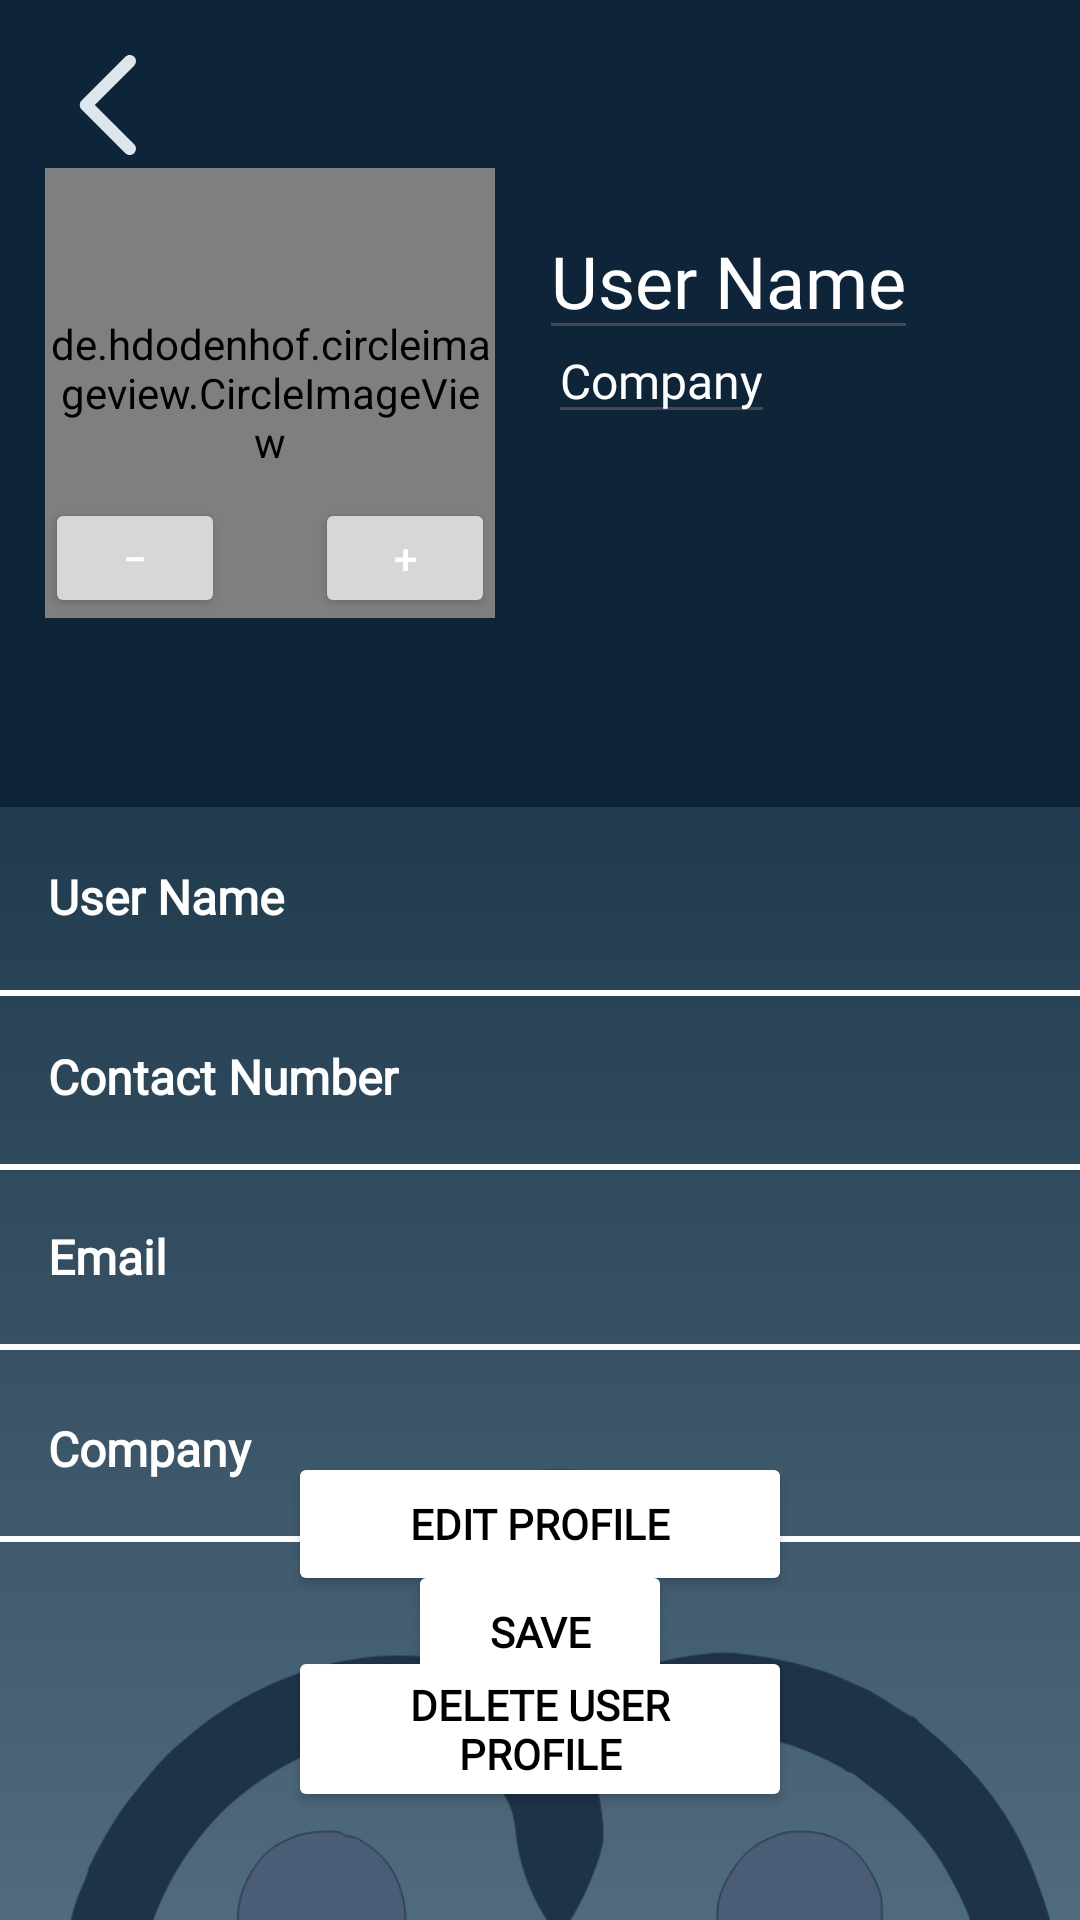

Here is an Android app screen rendered from its layout file. Give the layout XML and the strings, colors and styles it references.
<!-- AndroidManifest.xml: application theme Theme.DroidDesign -->
<!-- res/layout/activity_profile_settings.xml -->
<?xml version="1.0" encoding="utf-8"?>
<androidx.constraintlayout.widget.ConstraintLayout xmlns:android="http://schemas.android.com/apk/res/android"
    xmlns:app="http://schemas.android.com/apk/res-auto"
    android:layout_width="match_parent"
    android:layout_height="match_parent"
    android:background="@drawable/gradient_background">

    <ImageView
        android:id="@+id/logo_large"
        android:layout_width="845dp"
        android:layout_height="845dp"
        android:layout_marginTop="296dp"
        android:contentDescription="@string/biglogo"
        app:layout_constraintEnd_toEndOf="parent"
        app:layout_constraintStart_toStartOf="parent"
        app:layout_constraintTop_toTopOf="parent"
        app:srcCompat="@drawable/conclave_logo_large_dark" />

    <ImageView
        android:id="@+id/imageView7"
        android:layout_width="897dp"
        android:layout_height="269dp"
        android:contentDescription="@string/blue_square"
        app:layout_constraintEnd_toEndOf="parent"
        app:layout_constraintHorizontal_bias="0.5"
        app:layout_constraintStart_toStartOf="parent"
        app:layout_constraintTop_toTopOf="parent"
        app:srcCompat="@drawable/edit_description_background" />

    <ImageButton
        android:id="@+id/button_back"
        android:layout_width="wrap_content"
        android:layout_height="wrap_content"
        android:backgroundTint="#0D2439"
        android:contentDescription="@string/back"
        app:layout_constraintStart_toStartOf="parent"
        app:layout_constraintTop_toTopOf="parent"
        app:srcCompat="@drawable/left_chevron" />


    <Button
        android:id="@+id/edit_profile_button"
        android:layout_width="0dp"
        android:layout_height="wrap_content"
        android:layout_marginStart="96dp"
        android:layout_marginEnd="96dp"
        android:layout_marginBottom="108dp"
        android:backgroundTint="@android:color/white"
        android:fontFamily="@font/nunitosans"
        android:text="@string/edit_profile"
        android:textColor="@android:color/black"
        android:textStyle="bold"
        app:layout_constraintBottom_toBottomOf="parent"
        app:layout_constraintEnd_toEndOf="parent"
        app:layout_constraintHorizontal_bias="0.0"
        app:layout_constraintStart_toStartOf="parent" />


    <Button
        android:id="@+id/delete_profile"
        android:layout_width="0dp"
        android:layout_height="wrap_content"
        android:layout_marginStart="96dp"
        android:layout_marginEnd="96dp"
        android:layout_marginBottom="36dp"
        android:backgroundTint="@android:color/white"
        android:fontFamily="@font/nunitosans"
        android:text="@string/delete_user_profile"
        android:textColor="@android:color/black"
        android:textStyle="bold"
        app:layout_constraintBottom_toBottomOf="parent"
        app:layout_constraintEnd_toEndOf="parent"
        app:layout_constraintHorizontal_bias="0.0"
        app:layout_constraintStart_toStartOf="parent" />

    <EditText
        android:id="@+id/editUsername"
        android:layout_width="0dp"
        android:layout_height="62dp"
        android:layout_marginTop="268dp"
        android:background="@drawable/transparent_button"
        android:fontFamily="@font/nunitosans"
        android:gravity="start|center_vertical"
        android:hint="@string/user_name"
        android:inputType="textPersonName"
        android:paddingStart="16dp"
        android:paddingEnd="16dp"
        android:textColor="#FFFFFF"
        android:textColorHint="#FFFFFF"
        android:textSize="16sp"
        android:textStyle="bold"
        app:layout_constraintEnd_toEndOf="parent"
        app:layout_constraintHorizontal_bias="0.0"
        app:layout_constraintStart_toStartOf="parent"
        app:layout_constraintTop_toTopOf="parent" />

    <EditText
        android:id="@+id/editUserCompany"
        android:layout_width="0dp"
        android:layout_height="62dp"
        android:layout_marginTop="452dp"
        android:background="@drawable/transparent_button"
        android:fontFamily="@font/nunitosans"
        android:gravity="start|center_vertical"
        android:hint="@string/company"
        android:inputType="textPersonName"
        android:paddingStart="16dp"
        android:paddingEnd="16dp"
        android:textColor="#FFFFFF"
        android:textColorHint="#FFFFFFFF"
        android:textSize="16sp"
        android:textStyle="bold"
        app:layout_constraintEnd_toEndOf="parent"
        app:layout_constraintHorizontal_bias="0.0"
        app:layout_constraintStart_toStartOf="parent"
        app:layout_constraintTop_toTopOf="parent" />

    <EditText
        android:id="@+id/editUserEmail"
        android:layout_width="0dp"
        android:layout_height="62dp"
        android:layout_marginTop="388dp"
        android:background="@drawable/transparent_button"
        android:fontFamily="@font/nunitosans"
        android:gravity="start|center_vertical"
        android:hint="@string/email"
        android:inputType="textEmailAddress"
        android:paddingStart="16dp"
        android:paddingEnd="16dp"
        android:textColor="#FFFFFF"
        android:textColorHint="#FFFFFFFF"
        android:textSize="16sp"
        android:textStyle="bold"
        app:layout_constraintEnd_toEndOf="parent"
        app:layout_constraintHorizontal_bias="0.0"
        app:layout_constraintStart_toStartOf="parent"
        app:layout_constraintTop_toTopOf="parent" />

    <EditText
        android:id="@+id/editUserContactNumber"
        android:layout_width="0dp"
        android:layout_height="62dp"
        android:layout_marginTop="328dp"
        android:background="@drawable/transparent_button"
        android:fontFamily="@font/nunitosans"
        android:gravity="start|center_vertical"
        android:hint="Contact Number"
        android:inputType="phone"
        android:paddingStart="16dp"
        android:paddingEnd="16dp"
        android:textColor="#FFFFFF"
        android:textColorHint="#FfFFFFFF"
        android:textSize="16sp"
        android:textStyle="bold"
        app:layout_constraintEnd_toEndOf="parent"
        app:layout_constraintHorizontal_bias="0.0"
        app:layout_constraintStart_toStartOf="parent"
        app:layout_constraintTop_toTopOf="parent" />


    <View
        android:layout_width="match_parent"
        android:layout_height="2dp"
        android:layout_marginTop="512dp"
        android:background="@android:color/white"
        app:layout_constraintEnd_toEndOf="parent"
        app:layout_constraintHorizontal_bias="0.5"
        app:layout_constraintStart_toStartOf="parent"
        app:layout_constraintTop_toTopOf="parent" />


    <View
        android:layout_width="match_parent"
        android:layout_height="2dp"
        android:layout_marginTop="448dp"
        android:background="@android:color/white"
        app:layout_constraintEnd_toEndOf="parent"
        app:layout_constraintHorizontal_bias="0.0"
        app:layout_constraintStart_toStartOf="parent"
        app:layout_constraintTop_toTopOf="parent" />

    <View
        android:layout_width="match_parent"
        android:layout_height="2dp"
        android:layout_marginTop="388dp"
        android:background="@android:color/white"
        app:layout_constraintEnd_toEndOf="parent"
        app:layout_constraintStart_toStartOf="parent"
        app:layout_constraintTop_toTopOf="parent" />

    <View
        android:layout_width="match_parent"
        android:layout_height="2dp"
        android:layout_marginTop="330dp"
        android:background="@android:color/white"
        app:layout_constraintEnd_toEndOf="parent"
        app:layout_constraintStart_toStartOf="parent"
        app:layout_constraintTop_toTopOf="parent" />

    <FrameLayout
        android:layout_width="wrap_content"
        android:layout_height="wrap_content"
        app:layout_constraintBottom_toBottomOf="parent"
        app:layout_constraintTop_toTopOf="parent"
        app:layout_constraintStart_toStartOf="parent"
        app:layout_constraintEnd_toStartOf="@id/UserDisplayName"
        app:layout_constraintVertical_bias="0.114">



        <de.hdodenhof.circleimageview.CircleImageView
            android:id="@+id/profile_image_view"
            android:layout_width="150dp"
            android:layout_height="150dp"
            android:src="@drawable/organizer"
            app:civ_border_color="@color/white"
            app:civ_border_width="2dp" />

        <Button
            android:id="@+id/edit_image_button"
            android:layout_width="60dp"
            android:layout_height="40dp"
            android:layout_gravity="bottom|end"
            android:text="+"
            android:textColor="@color/white"
            android:elevation="6dp" />

        <Button
            android:id="@+id/delete_image_button"
            android:layout_width="60dp"
            android:layout_height="40dp"
            android:layout_gravity="bottom|start"
            android:text="−"
            android:textColor="@color/white"
            android:elevation="6dp" />
    </FrameLayout>


    <EditText
        android:id="@+id/UserDisplayName"
        android:layout_width="wrap_content"
        android:layout_height="wrap_content"
        android:fontFamily="@font/opensans_semibold"
        android:text="@string/user_name"
        android:hint="@string/user_name"
        android:textColor="@color/white"
        android:textSize="24sp"
        app:layout_constraintBottom_toBottomOf="parent"
        app:layout_constraintEnd_toEndOf="parent"
        app:layout_constraintHorizontal_bias="0.769"
        app:layout_constraintStart_toStartOf="parent"
        app:layout_constraintTop_toTopOf="parent"
        app:layout_constraintVertical_bias="0.114" />


    <EditText
        android:id="@+id/UserCompanyDisplay"
        android:layout_width="wrap_content"
        android:layout_height="wrap_content"
        android:fontFamily="@font/opensans_semibold"
        android:text="@string/company"
        android:hint="@string/company"
        android:textColor="@color/white"
        android:textSize="16sp"
        app:layout_constraintBottom_toBottomOf="parent"
        app:layout_constraintEnd_toEndOf="parent"
        app:layout_constraintHorizontal_bias="0.642"
        app:layout_constraintStart_toStartOf="parent"
        app:layout_constraintTop_toTopOf="parent"
        app:layout_constraintVertical_bias="0.176" />

    <Button
        android:id="@+id/buttonSave"
        android:layout_width="wrap_content"
        android:layout_height="wrap_content"
        android:layout_marginStart="96dp"
        android:layout_marginEnd="96dp"
        android:layout_marginBottom="72dp"
        android:backgroundTint="@android:color/white"
        android:fontFamily="@font/nunitosans"
        android:text="Save"
        android:textColor="@android:color/black"
        android:textStyle="bold"
        app:layout_constraintBottom_toBottomOf="parent"
        app:layout_constraintEnd_toEndOf="parent"
        app:layout_constraintStart_toStartOf="parent" />

</androidx.constraintlayout.widget.ConstraintLayout>
<!-- resources referenced by this layout -->
<resources>
  <color name="white">#FFFFFFFF</color>
  <!-- drawable conclave_logo_large_dark: vector/xml drawable (drawable, 8770 chars, omitted) -->
  <!-- drawable edit_description_background (drawable) -->
  <shape xmlns:android="http://schemas.android.com/apk/res/android">
      <solid android:color="#0D2439"/> 
      <corners android:radius="24dp"/> 
  </shape>
  <!-- drawable gradient_background (drawable) -->
  <?xml version="1.0" encoding="utf-8"?>
  <shape xmlns:android="http://schemas.android.com/apk/res/android"
      android:shape="rectangle">
      <gradient android:angle="1"
          android:startColor="#011B30"
          android:centerColor="#011B30"
          android:centerY=".05"
          android:endColor="#506B7D"
          android:type="linear" />
  </shape>
  <!-- drawable left_chevron (drawable) -->
  <vector xmlns:android="http://schemas.android.com/apk/res/android"
      android:width="50dp"
      android:height="50dp"
      android:viewportWidth="60"
      android:viewportHeight="60">
    <path
        android:pathData="M39.268,10.732C40.244,11.709 40.244,13.291 39.268,14.268L23.535,30L39.268,45.732C40.244,46.708 40.244,48.292 39.268,49.268C38.292,50.244 36.708,50.244 35.732,49.268L18.232,31.768C17.763,31.299 17.5,30.663 17.5,30C17.5,29.337 17.763,28.701 18.232,28.232L35.732,10.732C36.708,9.756 38.292,9.756 39.268,10.732Z"
        android:fillColor="#DDE6ED"
        android:fillType="evenOdd"/>
  </vector>
  <!-- drawable organizer (drawable) -->
  <vector android:height="70dp" android:viewportHeight="24"
      android:viewportWidth="24" android:width="70dp" xmlns:android="http://schemas.android.com/apk/res/android">
      <path android:fillColor="@color/secondary_light" android:pathData="M2,22a8,8 0,1 1,16 0L2,22zM10,13c-3.315,0 -6,-2.685 -6,-6s2.685,-6 6,-6 6,2.685 6,6 -2.685,6 -6,6zM17.363,15.233A7.505,7.505 0,0 1,22.983 22L20,22c0,-2.61 -1,-4.986 -2.637,-6.767zM15.34,12.957A7.98,7.98 0,0 0,18 7a7.964,7.964 0,0 0,-1.015 -3.903A5,5 0,0 1,21 8a4.999,4.999 0,0 1,-5.66 4.957z"/>
  </vector>
  <!-- drawable transparent_button (drawable) -->
  <?xml version="1.0" encoding="utf-8"?>
  <shape xmlns:android="http://schemas.android.com/apk/res/android">
      <solid android:color="@android:color/transparent"/>
  </shape>
  <string name="back">Back</string>
  <string name="biglogo">big logo</string>
  <string name="blue_square">Blue Square</string>
  <string name="company">Company</string>
  <string name="delete_user_profile">Delete User Profile</string>
  <string name="edit_profile">Edit Profile</string>
  <string name="email">Email</string>
  <string name="user_name">User Name</string>
  <style name="Theme.DroidDesign" parent="Base.Theme.DroidDesign">
          <item name="android:itemTextAppearance">@style/MenuItemTextStyle</item>
      </style>
  <color name="secondary_light">#DDE6ED</color>
  <style name="Base.Theme.DroidDesign" parent="Theme.Material3.DayNight.NoActionBar">
          
          
          <item name="colorPrimary">@color/bg_dark</item>
          <item name="colorSecondary">@color/bg_dark</item>
          <item name="android:windowBackground">@android:color/transparent</item>
      </style>
  <style name="MenuItemTextStyle" parent="TextAppearance.AppCompat">
          <item name="android:textColor">@android:color/white</item>
      </style>
  <color name="bg_dark">#051122</color>
</resources>
